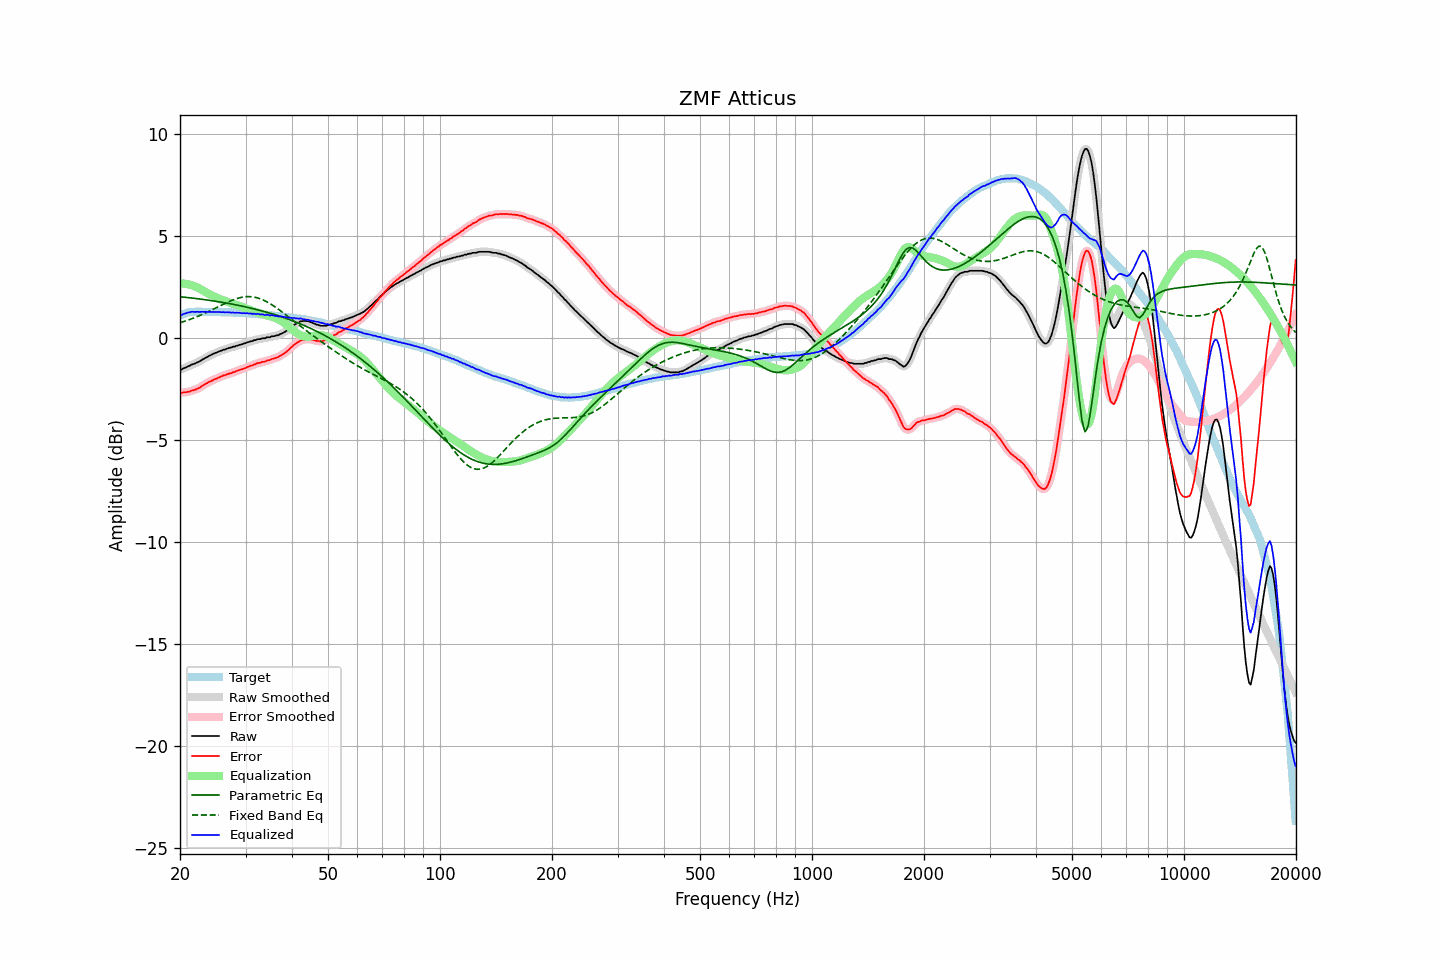

Values plotted in this chart, from the file beside it:
frequency, raw, error, smoothed, error_smoothed, equalization, parametric_eq, fixed_band_eq, equalized_raw, equalized_smoothed, target
20.00, -1.55, -2.67, -1.56, -2.67, 2.67, 2.03, 0.75, 1.12, 1.11, 1.11
20.20, -1.54, -2.69, -1.53, -2.67, 2.67, 2.02, 0.78, 1.13, 1.14, 1.14
20.40, -1.49, -2.67, -1.50, -2.67, 2.67, 2.01, 0.80, 1.18, 1.17, 1.17
20.61, -1.46, -2.66, -1.46, -2.66, 2.66, 2.00, 0.83, 1.20, 1.20, 1.19
20.81, -1.43, -2.66, -1.43, -2.65, 2.65, 1.99, 0.85, 1.22, 1.22, 1.22
21.02, -1.38, -2.64, -1.39, -2.64, 2.64, 1.98, 0.88, 1.25, 1.24, 1.25
21.23, -1.36, -2.63, -1.35, -2.62, 2.62, 1.97, 0.91, 1.26, 1.27, 1.26
21.44, -1.31, -2.58, -1.32, -2.59, 2.60, 1.96, 0.94, 1.28, 1.28, 1.27
21.66, -1.28, -2.57, -1.29, -2.57, 2.57, 1.96, 0.97, 1.29, 1.28, 1.28
21.87, -1.26, -2.54, -1.25, -2.54, 2.54, 1.95, 1.00, 1.28, 1.29, 1.28
22.09, -1.22, -2.51, -1.22, -2.51, 2.51, 1.94, 1.03, 1.29, 1.28, 1.29
22.31, -1.18, -2.47, -1.19, -2.48, 2.47, 1.93, 1.06, 1.29, 1.28, 1.29
22.54, -1.15, -2.44, -1.15, -2.44, 2.43, 1.92, 1.09, 1.28, 1.28, 1.29
22.76, -1.10, -2.39, -1.10, -2.39, 2.39, 1.91, 1.13, 1.28, 1.28, 1.29
22.99, -1.05, -2.33, -1.06, -2.34, 2.34, 1.90, 1.16, 1.29, 1.29, 1.28
23.22, -1.01, -2.29, -1.01, -2.29, 2.30, 1.88, 1.20, 1.28, 1.29, 1.28
23.45, -0.96, -2.24, -0.97, -2.24, 2.25, 1.87, 1.23, 1.29, 1.28, 1.28
23.69, -0.93, -2.21, -0.92, -2.20, 2.21, 1.86, 1.27, 1.27, 1.28, 1.28
23.92, -0.87, -2.15, -0.88, -2.16, 2.16, 1.85, 1.31, 1.29, 1.28, 1.28
24.16, -0.84, -2.13, -0.84, -2.12, 2.12, 1.84, 1.35, 1.28, 1.28, 1.29
24.40, -0.80, -2.09, -0.80, -2.08, 2.08, 1.83, 1.38, 1.28, 1.28, 1.29
24.65, -0.76, -2.04, -0.77, -2.05, 2.04, 1.82, 1.42, 1.28, 1.28, 1.28
24.89, -0.73, -2.01, -0.73, -2.01, 2.01, 1.80, 1.46, 1.28, 1.28, 1.28
25.14, -0.70, -1.98, -0.70, -1.97, 1.97, 1.79, 1.50, 1.27, 1.28, 1.27
25.39, -0.66, -1.94, -0.67, -1.94, 1.94, 1.78, 1.54, 1.28, 1.27, 1.27
25.65, -0.63, -1.91, -0.63, -1.90, 1.91, 1.77, 1.58, 1.27, 1.27, 1.27
25.91, -0.61, -1.88, -0.61, -1.87, 1.87, 1.75, 1.62, 1.26, 1.27, 1.26
26.16, -0.57, -1.83, -0.58, -1.84, 1.84, 1.74, 1.66, 1.27, 1.26, 1.26
26.43, -0.56, -1.82, -0.55, -1.82, 1.82, 1.73, 1.70, 1.25, 1.26, 1.26
26.69, -0.52, -1.78, -0.53, -1.79, 1.79, 1.71, 1.73, 1.27, 1.26, 1.26
26.96, -0.50, -1.76, -0.50, -1.76, 1.76, 1.70, 1.77, 1.26, 1.26, 1.26
27.23, -0.47, -1.73, -0.48, -1.73, 1.73, 1.68, 1.80, 1.26, 1.26, 1.26
27.50, -0.46, -1.72, -0.46, -1.71, 1.71, 1.67, 1.84, 1.24, 1.25, 1.26
27.77, -0.42, -1.67, -0.43, -1.68, 1.68, 1.65, 1.87, 1.26, 1.25, 1.25
28.05, -0.42, -1.67, -0.41, -1.66, 1.65, 1.64, 1.90, 1.23, 1.24, 1.25
28.33, -0.38, -1.62, -0.39, -1.62, 1.63, 1.62, 1.93, 1.24, 1.24, 1.24
28.62, -0.36, -1.60, -0.36, -1.60, 1.60, 1.61, 1.95, 1.24, 1.24, 1.23
28.90, -0.33, -1.57, -0.34, -1.57, 1.57, 1.59, 1.97, 1.24, 1.23, 1.23
29.19, -0.32, -1.54, -0.32, -1.54, 1.54, 1.57, 1.99, 1.22, 1.23, 1.22
29.48, -0.29, -1.52, -0.29, -1.52, 1.51, 1.56, 2.00, 1.22, 1.22, 1.23
29.78, -0.26, -1.48, -0.27, -1.49, 1.48, 1.54, 2.02, 1.22, 1.22, 1.22
30.08, -0.24, -1.46, -0.24, -1.46, 1.45, 1.52, 2.03, 1.21, 1.22, 1.22
30.38, -0.20, -1.41, -0.21, -1.42, 1.42, 1.50, 2.03, 1.22, 1.21, 1.21
30.68, -0.19, -1.40, -0.19, -1.39, 1.39, 1.49, 2.03, 1.20, 1.20, 1.21
30.99, -0.15, -1.35, -0.16, -1.36, 1.36, 1.47, 2.03, 1.21, 1.20, 1.19
31.30, -0.15, -1.35, -0.14, -1.34, 1.33, 1.45, 2.02, 1.18, 1.19, 1.19
31.61, -0.10, -1.29, -0.11, -1.30, 1.30, 1.43, 2.01, 1.20, 1.19, 1.19
31.93, -0.10, -1.28, -0.09, -1.27, 1.27, 1.41, 1.99, 1.17, 1.18, 1.18
32.24, -0.06, -1.23, -0.07, -1.25, 1.25, 1.39, 1.97, 1.19, 1.18, 1.17
32.57, -0.05, -1.22, -0.06, -1.22, 1.23, 1.37, 1.95, 1.17, 1.17, 1.17
32.89, -0.05, -1.22, -0.04, -1.20, 1.20, 1.35, 1.92, 1.15, 1.17, 1.17
33.22, -0.01, -1.17, -0.03, -1.19, 1.18, 1.33, 1.89, 1.17, 1.15, 1.15
33.55, -0.01, -1.16, -0.01, -1.16, 1.16, 1.31, 1.86, 1.15, 1.15, 1.15
33.89, -0.01, -1.15, 0.01, -1.14, 1.14, 1.28, 1.82, 1.12, 1.14, 1.14
34.23, 0.04, -1.10, 0.02, -1.12, 1.11, 1.26, 1.78, 1.15, 1.13, 1.14
34.57, 0.04, -1.09, 0.04, -1.09, 1.09, 1.24, 1.73, 1.13, 1.13, 1.13
34.92, 0.04, -1.08, 0.06, -1.06, 1.07, 1.22, 1.69, 1.10, 1.12, 1.11
35.27, 0.09, -1.03, 0.07, -1.04, 1.04, 1.19, 1.64, 1.13, 1.11, 1.11
35.62, 0.09, -1.01, 0.09, -1.01, 1.02, 1.17, 1.59, 1.10, 1.10, 1.10
35.97, 0.10, -0.99, 0.11, -0.99, 0.99, 1.15, 1.53, 1.08, 1.09, 1.09
... 635 more rows
